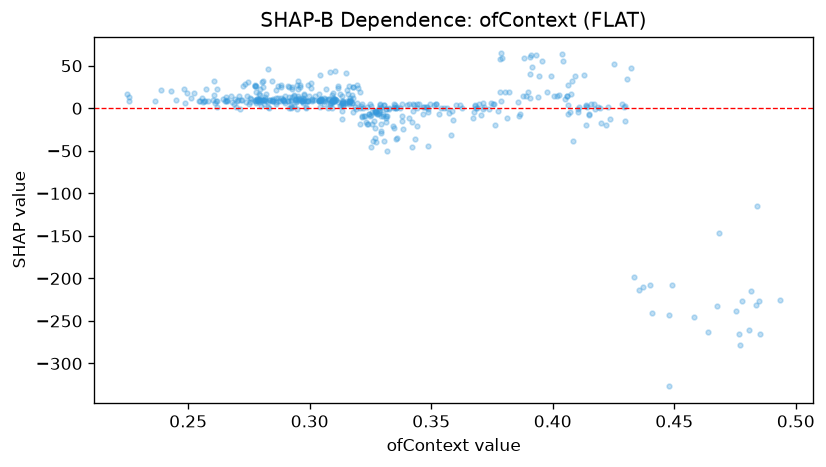

Source data for this figure (header and first rows):
feature_value, shap_value
0.2778, 19.27
0.2993, 27.5
0.3007, 29.66
0.3863, -6.978
0.4062, -6.209
0.2482, 22.78
0.4297, -14.9
0.4685, -146.7
0.3488, -44.86
0.283, 46.33
0.4477, -243
0.3253, -45.16
0.344, -21.24
0.3148, 41.25
0.3422, -45.82
0.3083, 43.15
0.2947, 27.62
0.386, -8.874
0.3307, 3.853
0.2572, 22.9
0.317, 8.665
0.336, 1.348
0.3777, -2.785
0.2912, 26.06
0.2583, 8.52
0.3058, 4.71
0.2843, 9.699
0.2862, 7.789
0.2973, 8.195
0.3105, 10.9
0.311, 9.868
0.3785, 18.6
0.3135, 7.975
0.2817, 13.77
0.3178, 12.62
0.2487, 6.612
0.449, -208.1
0.278, 6.247
0.3097, 12.22
0.3378, -9.227
0.2738, 7.002
0.4838, -115
0.4168, 5.48
0.3037, 9.954
0.415, -7.281
0.3467, 1.416
0.3785, 57.99
0.414, 1.613
0.36, 4.464
0.3093, 8.786
0.3135, 4.362
0.4817, -215
0.441, -240.2
0.3483, 0.971
0.3522, 4.919
0.3153, 5.682
0.3057, 8.308
0.3787, 8.906
0.485, -226.7
0.4292, 1.837
... 430 more rows
